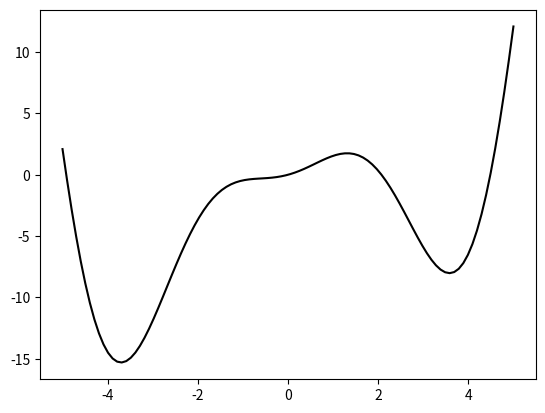

Python code for this plot: (Note: this script raises an exception after producing the figure.)
!apt-get install swig -y
!pip install Cython
!pip install pyrfr==0.8.0 --no-cache --user
# hack to find pyrfr
import sys
sys.path.insert(0,"./.local/lib/python3.6/site-packages")

!pip install git+https://github.com/automl/SMAC3.git@development

import math
import numpy as np

def test_func(x):
    # x is vector; here of length 1
    x = x[0]
    return math.cos(x) * x**2 + x 

x_points = np.linspace(start=-5,stop=5,num=100) 
y_points = list(map(test_func,map(lambda x: [x], x_points)))

import matplotlib.pyplot as plt
plt.plot(x_points, y_points, 'k')

from smac.facade.func_facade import fmin_smac

MAX_FUN = 30

x, cost, smac = fmin_smac(func=test_func,
                       x0=[-0], # default values
                       bounds=[(-5, 5)], # bounds of each x
                       maxfun=MAX_FUN, # maximal number of function evaluations 
                       rng=1234 # random seed
                       )

print("Best x: %f" %(x[0]))
print("Best y: %f" %(cost))

plt.plot(x_points, y_points, 'k', x, [cost], 'ro')

import numpy as np
# get runhistory, all runs ever evaluated by smac
runhistory = smac.get_runhistory()

# extract x value and corresponding y value
x_smac = []
y_smac = []
for entry in runhistory.data: # iterate over data because it is an OrderedDict
  config_id = entry.config_id # look up config id
  config = runhistory.ids_config[config_id] # look up config
  y_ = runhistory.get_cost(config) # get cost
  x_ = config["x1"] # there is only one entry in our example
  x_smac.append(x_)
  y_smac.append(y_)
x_smac = np.array(x_smac)
y_smac = np.array(y_smac)


# Plotting
plt.plot(y_smac, 'o')
plt.xlabel('function evaluation')
plt.ylabel('function value')

# let's plot only the best function value at each time step
y_best = np.zeros(MAX_FUN)
for id in range(MAX_FUN):
  y_best[id] = np.min(y_smac[:id+1])
  
plt.step(y_best, 'k', where="post") # please note that we use step function!

from smac.optimizer.acquisition import EI
from smac.epm.rf_with_instances import RandomForestWithInstances

# Plot all evaluated points on the function
ax = plt.plot(x_smac, y_smac, 'bo', x_points, y_points, 'k')
plt.title("Function with all evaluated points")


def plot_state(smac, model):
  '''
    plot function with all evaluated points,
    EI acquisition function
    Predictions with uncertainties
  '''

  # extract (again) all points from the runhistory of SMAC
  X, Y = smac.solver.rh2EPM.transform(runhistory)
  x_smac_ = np.array([[x] for x in x_smac])
  y_smac_ = np.array([[y] for y in y_smac])


  # cost all points for x
  x_points_ = np.array([[x] for x in x_points])

  model.train(x_smac_, y_smac_)

  acq_func = EI(model=model)
  acq_func.update(model=model, eta=np.min(y_smac))

  x_points_ = np.array([[x] for x in x_points])
  acq_values = acq_func._compute(X=x_points_)[:,0]

  # plot acquisition function
  y_mean, y_var = model.predict(x_points_)
  y_mean = y_mean[:,0]
  y_std = np.sqrt(y_var)[:,0]

  fig1 = plt.figure()
  ax1 = fig1.add_subplot(111)
  ax1.plot(x_points, acq_values)
  plt.title("Aquisition Function")

  # plot uncertainties
  fig1 = plt.figure()
  ax1 = fig1.add_subplot(111)
  ax1.plot(x_points,y_mean)
  ax1.fill_between(x_points, y_mean-y_std, 
                   y_mean+y_std,alpha=0.5)
  ax1.plot(x_smac, y_smac, 'bo')
  ax1.plot(x_smac, y_smac, 'ro')
  ax1.plot(x_points, y_points, '--')
  plt.title("Uncertainty Predictions")
  
  

# set up a EPM (empirical performance model)
types, bounds = np.array([0]), np.array([[0.0, 1.0]])
model = RandomForestWithInstances(types=types, 
                                  bounds=bounds,
                                  instance_features=None,
                                  seed=12345
                                 )
  
plot_state(smac, model)

model = RandomForestWithInstances(types=types, 
                                  bounds=bounds,
                                  instance_features=None,
                                  seed=12345,
                                  pca_components=12345,
                                  ratio_features=1,
                                  num_trees=1000,
                                  min_samples_split=1,
                                  min_samples_leaf=1,
                                  max_depth=100000,
                                  do_bootstrapping=False,
                                  n_points_per_tree=-1,
                                  eps_purity=0
                                 )
plot_state(smac, model)